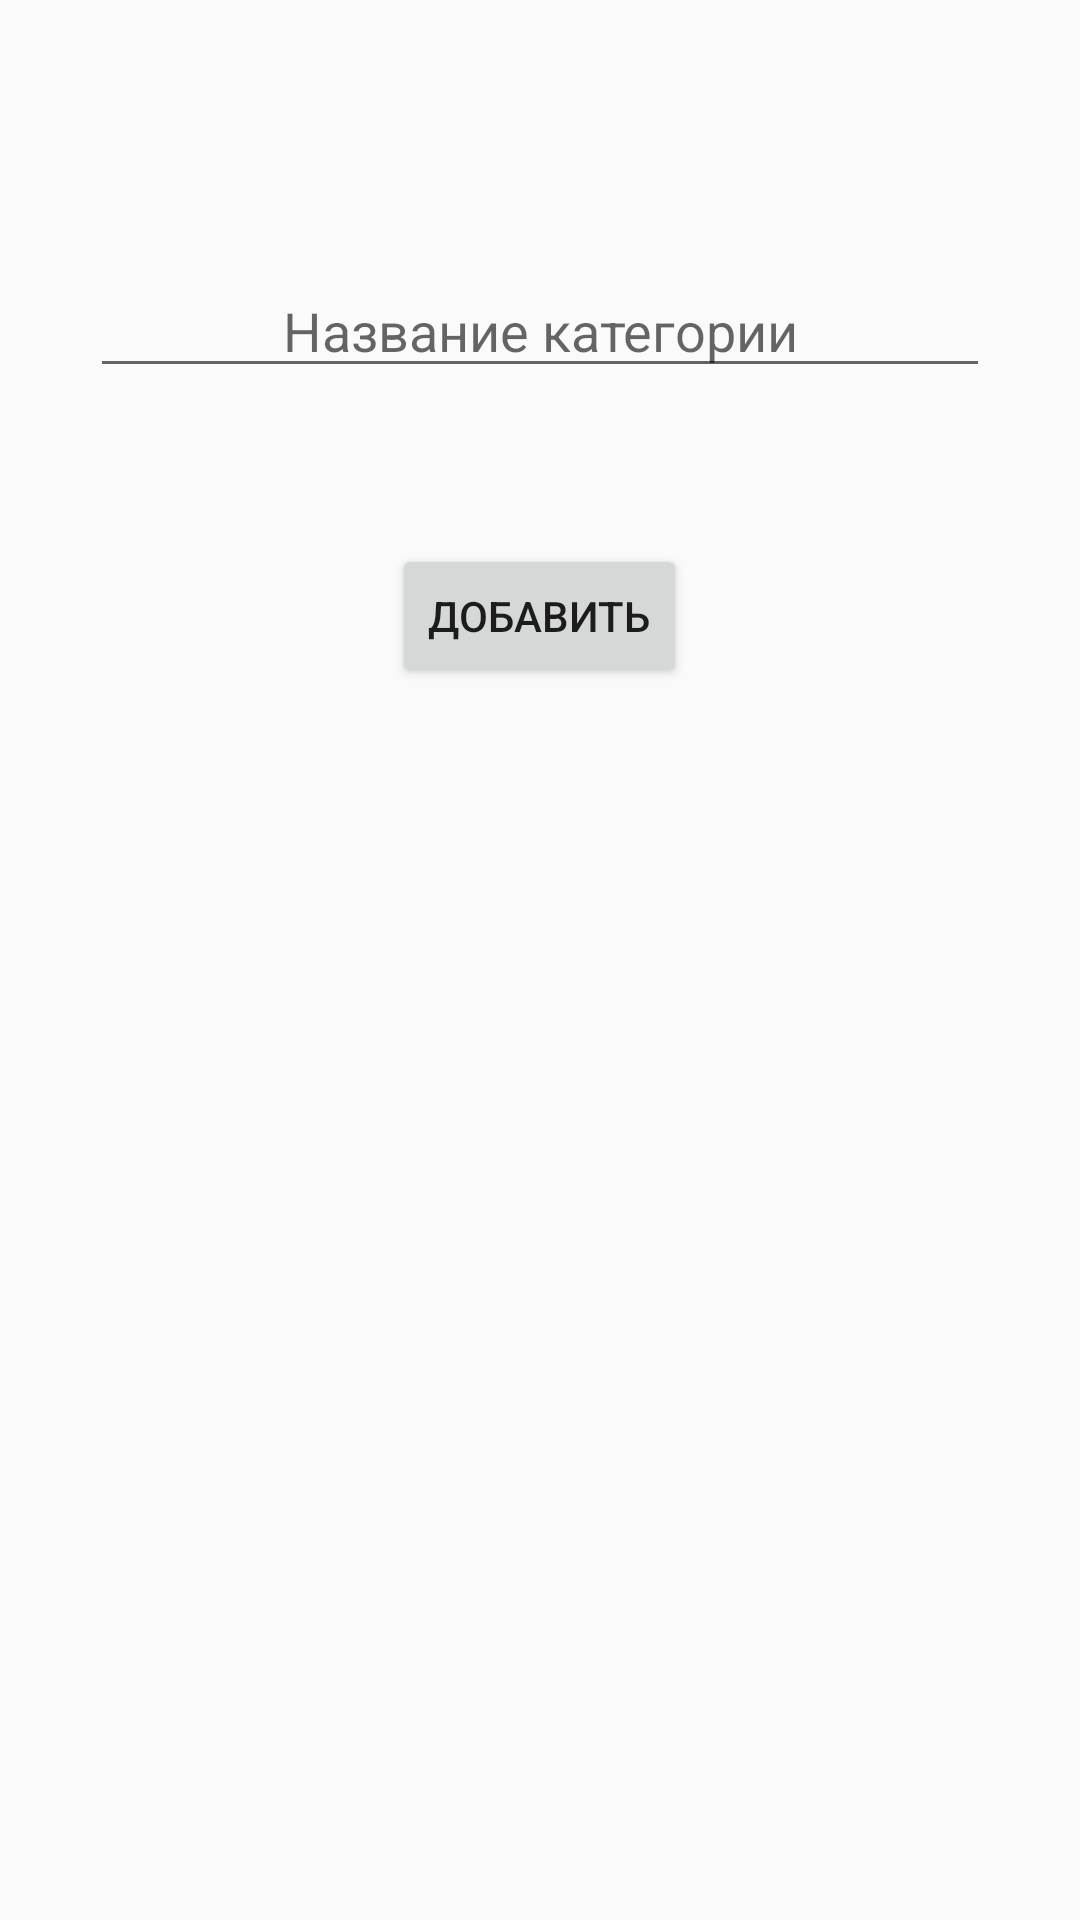

Write the Android layout XML for this screen, with the resource values it uses.
<!-- AndroidManifest.xml: application theme AppTheme -->
<!-- res/layout/activity_add_new_cost_type.xml -->
<?xml version="1.0" encoding="utf-8"?>
<RelativeLayout xmlns:android="http://schemas.android.com/apk/res/android"
    xmlns:tools="http://schemas.android.com/tools"
    android:layout_width="match_parent"
    android:layout_height="match_parent"
    android:paddingBottom="@dimen/activity_vertical_margin"
    android:paddingLeft="@dimen/activity_horizontal_margin"
    android:paddingRight="@dimen/activity_horizontal_margin"
    android:paddingTop="@dimen/activity_vertical_margin"
    tools:context="com.example.costs.AddNewCostTypeActivity">

    <EditText
        android:layout_width="wrap_content"
        android:layout_height="wrap_content"
        android:id="@+id/newCostType"
        android:layout_marginTop="88dp"
        android:minWidth="300dp"
        android:hint="Название категории"
        android:gravity="center"
        android:layout_alignParentTop="true"
        android:layout_centerHorizontal="true" />

    <Button
        android:layout_width="wrap_content"
        android:layout_height="wrap_content"
        android:text="Добавить"
        android:id="@+id/addButton"
        android:layout_marginTop="52dp"
        android:layout_below="@+id/newCostType"
        android:layout_centerHorizontal="true"
        android:onClick="addNewCostTypeButtonOnClick" />
</RelativeLayout>
<!-- resources referenced by this layout -->
<resources>
  <style name="AppTheme" parent="Theme.AppCompat.Light.NoActionBar">
          
          <item name="colorPrimary">@color/colorPrimary</item>
          <item name="colorPrimaryDark">@color/colorPrimaryDark</item>
          <item name="colorAccent">@color/colorAccent</item>
      </style>
  <color name="colorPrimary">#3F51B5</color>
  <color name="colorPrimaryDark">#FF9800</color>
  <color name="colorAccent">#FF4081</color>
</resources>
